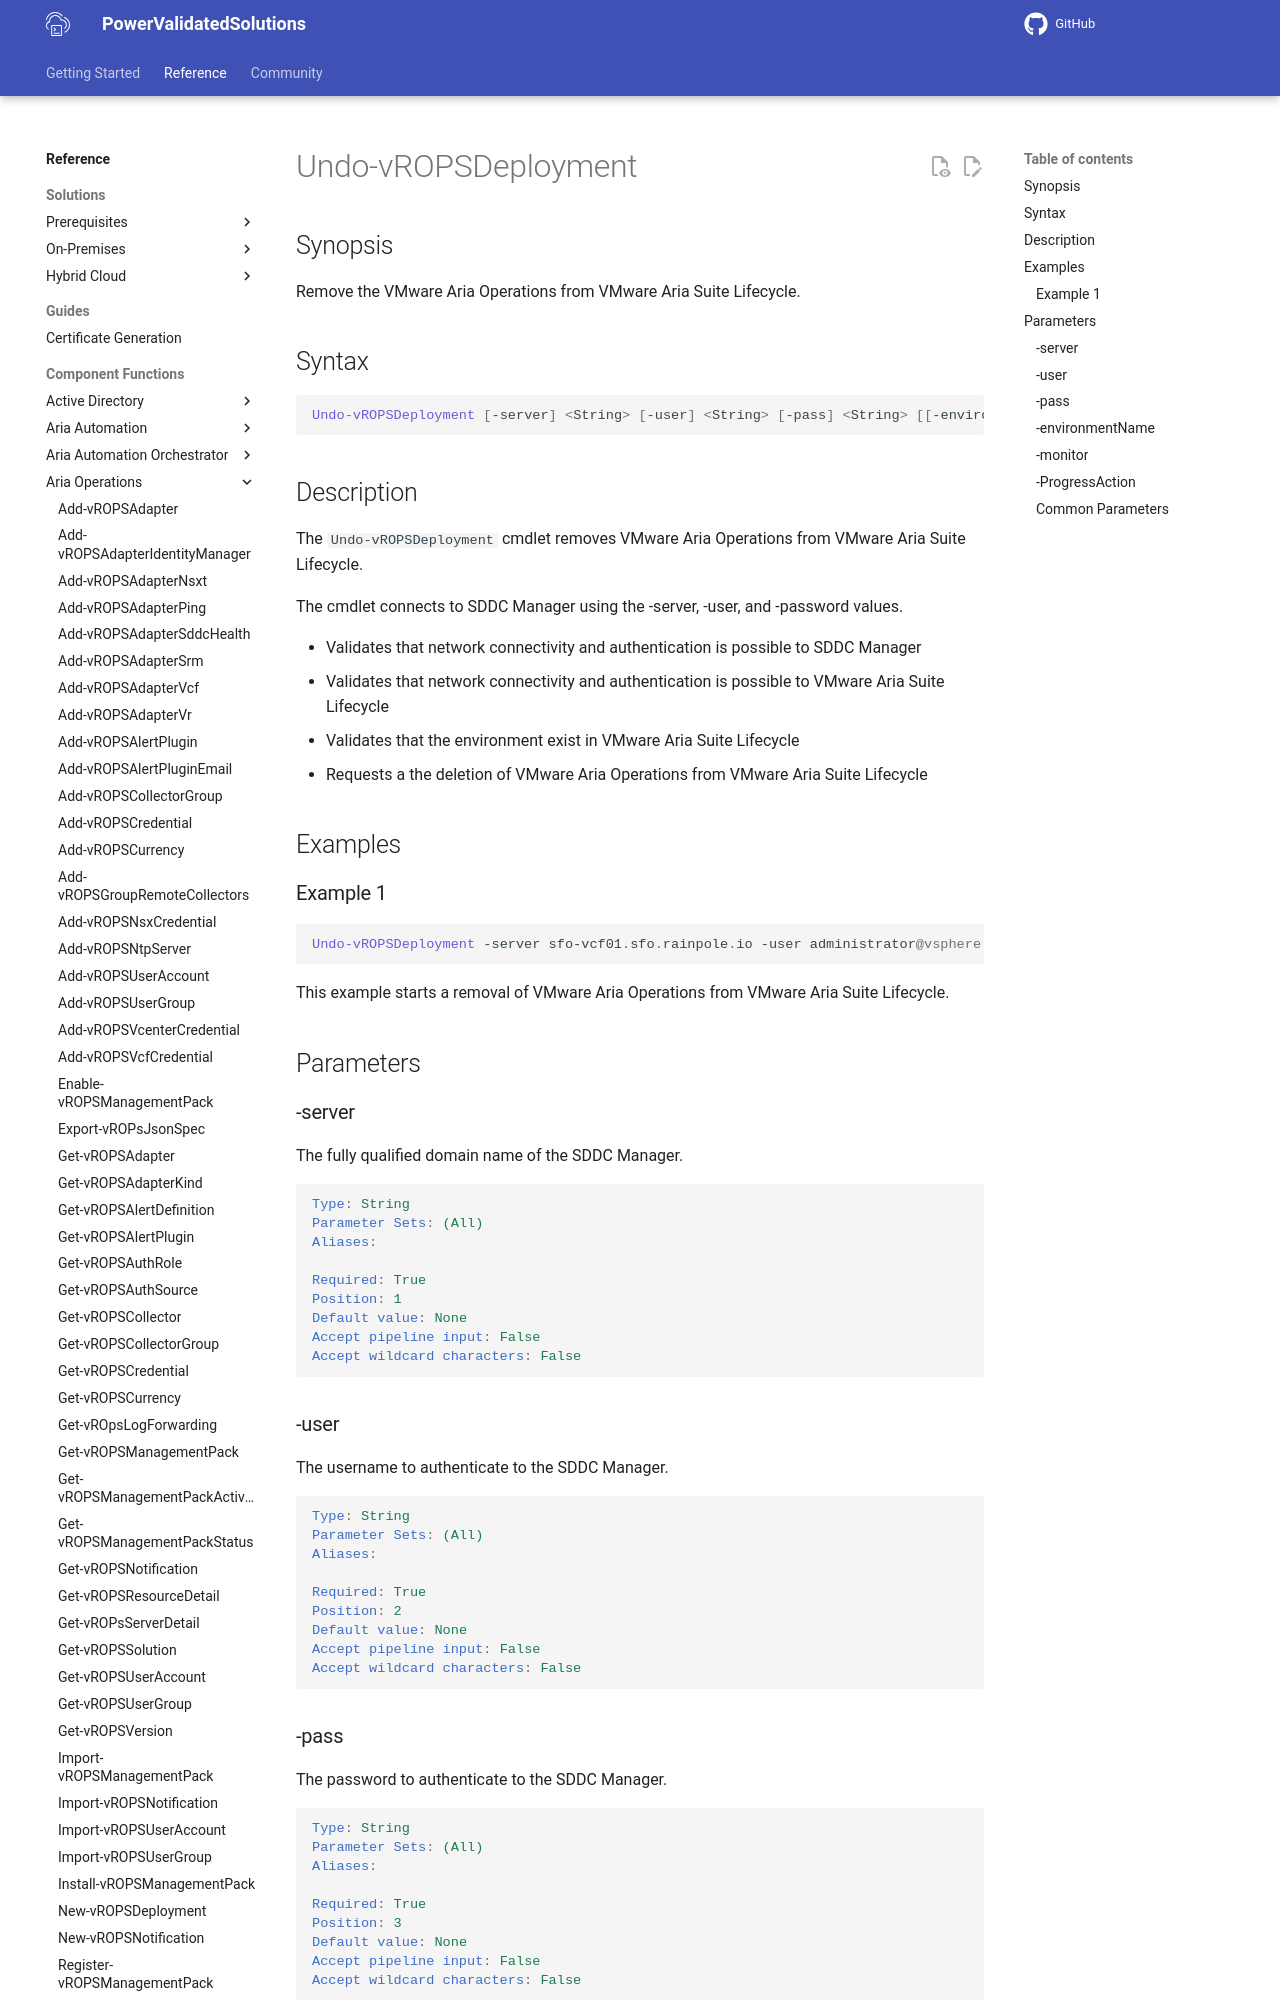

repository: vmware/power-validated-solutions-for-cloud-foundation · page: documentation/functions/aria-suite/aria-operations/Undo-vROPSDeployment/index.html · generator: mkdocs

# Undo-vROPSDeployment

## Synopsis

Remove the VMware Aria Operations from VMware Aria Suite Lifecycle.

## Syntax

```powershell
Undo-vROPSDeployment [-server] <String> [-user] <String> [-pass] <String> [[-environmentName] <String>] [-monitor] [-ProgressAction <ActionPreference>] [<CommonParameters>]
```

## Description

The `Undo-vROPSDeployment` cmdlet removes VMware Aria Operations from VMware Aria Suite Lifecycle.

The cmdlet connects to SDDC Manager using the -server, -user, and -password values.

- Validates that network connectivity and authentication is possible to SDDC Manager
- Validates that network connectivity and authentication is possible to VMware Aria Suite Lifecycle
- Validates that the environment exist in VMware Aria Suite Lifecycle
- Requests a the deletion of VMware Aria Operations from VMware Aria Suite Lifecycle

## Examples

### Example 1

```powershell
Undo-vROPSDeployment -server sfo-vcf01.sfo.rainpole.io -user administrator@vsphere.local -pass VMw@re1! -environmentName xint-env
```

This example starts a removal of VMware Aria Operations from VMware Aria Suite Lifecycle.

## Parameters

### -server

The fully qualified domain name of the SDDC Manager.

```yaml
Type: String
Parameter Sets: (All)
Aliases:

Required: True
Position: 1
Default value: None
Accept pipeline input: False
Accept wildcard characters: False
```
